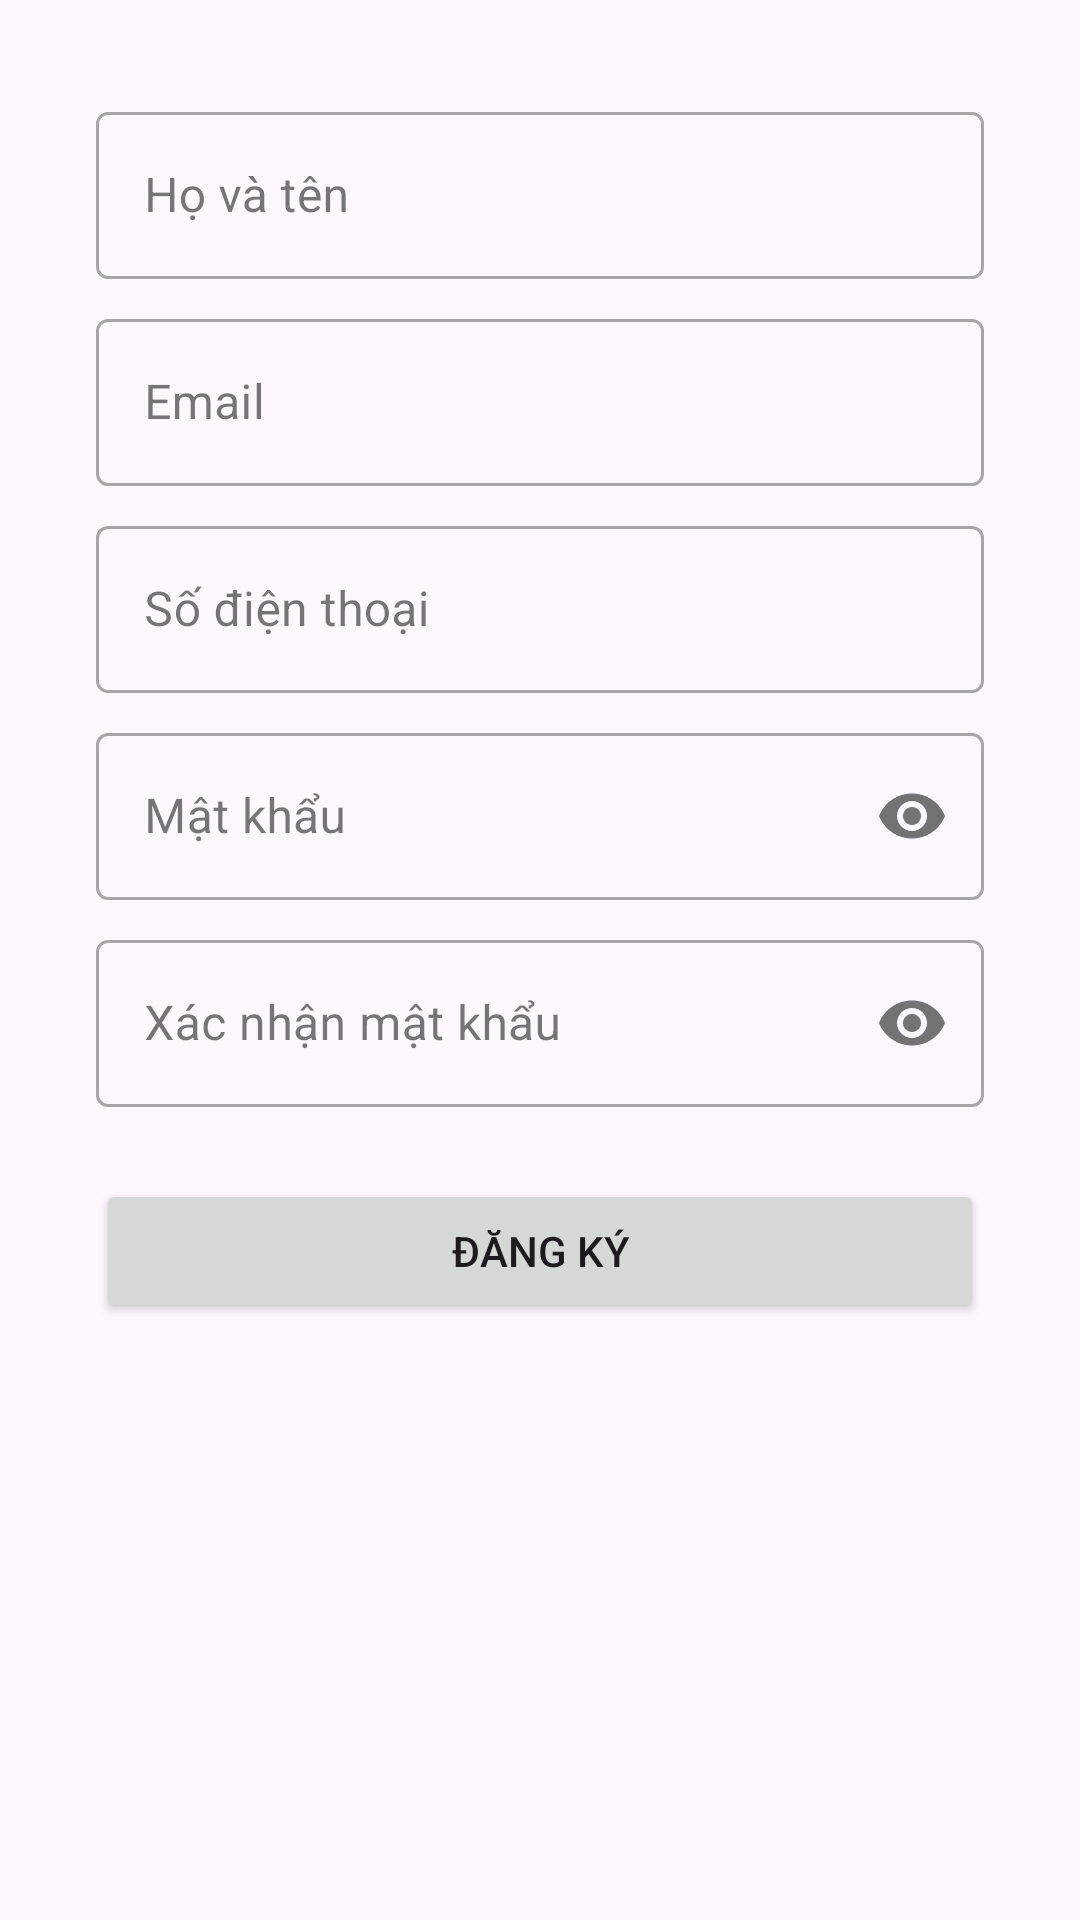

Write the Android layout XML for this screen, with the resource values it uses.
<!-- AndroidManifest.xml: application theme Theme.AppAndroid -->
<!-- res/layout/fragment_register.xml -->
<?xml version="1.0" encoding="utf-8"?>
<ScrollView xmlns:android="http://schemas.android.com/apk/res/android"
    xmlns:app="http://schemas.android.com/apk/res-auto"
    xmlns:tools="http://schemas.android.com/tools"
    android:layout_width="match_parent"
    android:layout_height="match_parent"
    android:fillViewport="true"
    android:scrollbars="none">

    <androidx.constraintlayout.widget.ConstraintLayout
        android:layout_width="match_parent"
        android:layout_height="wrap_content"
        android:padding="16dp">


        <LinearLayout
            android:layout_width="match_parent"
            android:layout_height="wrap_content"
            android:orientation="vertical"
            android:padding="16dp"
            tools:ignore="MissingConstraints">

            <com.google.android.material.textfield.TextInputLayout
                style="@style/Widget.MaterialComponents.TextInputLayout.OutlinedBox"
                android:layout_width="match_parent"
                android:layout_height="wrap_content">

                <EditText
                    android:id="@+id/et_name"
                    android:layout_width="match_parent"
                    android:layout_height="wrap_content"
                    android:hint="Họ và tên"
                    android:inputType="textPersonName" />
            </com.google.android.material.textfield.TextInputLayout>

            <com.google.android.material.textfield.TextInputLayout
                style="@style/Widget.MaterialComponents.TextInputLayout.OutlinedBox"
                android:layout_width="match_parent"
                android:layout_height="wrap_content"
                android:layout_marginTop="8dp">

                <EditText
                    android:id="@+id/et_email"
                    android:layout_width="match_parent"
                    android:layout_height="wrap_content"
                    android:hint="Email"
                    android:inputType="textEmailAddress" />
            </com.google.android.material.textfield.TextInputLayout>

            <com.google.android.material.textfield.TextInputLayout
                style="@style/Widget.MaterialComponents.TextInputLayout.OutlinedBox"
                android:layout_width="match_parent"
                android:layout_height="wrap_content"
                android:layout_marginTop="8dp">

                <EditText
                    android:id="@+id/et_phone"
                    android:layout_width="match_parent"
                    android:layout_height="wrap_content"
                    android:hint="Số điện thoại"
                    android:inputType="phone" />
            </com.google.android.material.textfield.TextInputLayout>

            <com.google.android.material.textfield.TextInputLayout
                style="@style/Widget.MaterialComponents.TextInputLayout.OutlinedBox"
                android:layout_width="match_parent"
                android:layout_height="wrap_content"
                android:layout_marginTop="8dp"
                app:passwordToggleEnabled="true">

                <EditText
                    android:id="@+id/et_password"
                    android:layout_width="match_parent"
                    android:layout_height="wrap_content"
                    android:hint="Mật khẩu"
                    android:inputType="textPassword" />
            </com.google.android.material.textfield.TextInputLayout>

            <com.google.android.material.textfield.TextInputLayout
                style="@style/Widget.MaterialComponents.TextInputLayout.OutlinedBox"
                android:layout_width="match_parent"
                android:layout_height="wrap_content"
                android:layout_marginTop="8dp"
                app:passwordToggleEnabled="true">

                <EditText
                    android:id="@+id/et_confirm_password"
                    android:layout_width="match_parent"
                    android:layout_height="wrap_content"
                    android:hint="Xác nhận mật khẩu"
                    android:inputType="textPassword" />
            </com.google.android.material.textfield.TextInputLayout>

            <Button
                android:id="@+id/btn_register"
                android:layout_width="match_parent"
                android:layout_height="wrap_content"
                android:layout_marginTop="24dp"
                android:text="Đăng ký" />

        </LinearLayout>

        
        <ProgressBar
            android:id="@+id/progress_bar"
            android:layout_width="wrap_content"
            android:layout_height="wrap_content"
            android:visibility="gone"
            app:layout_constraintTop_toTopOf="parent"
            app:layout_constraintBottom_toBottomOf="parent"
            app:layout_constraintStart_toStartOf="parent"
            app:layout_constraintEnd_toEndOf="parent" />

    </androidx.constraintlayout.widget.ConstraintLayout>


</ScrollView>
<!-- resources referenced by this layout -->
<resources>
  <style name="Theme.AppAndroid" parent="Base.Theme.AppAndroid" />
  <style name="Base.Theme.AppAndroid" parent="Theme.Material3.DayNight.NoActionBar">
          
          
      </style>
</resources>
